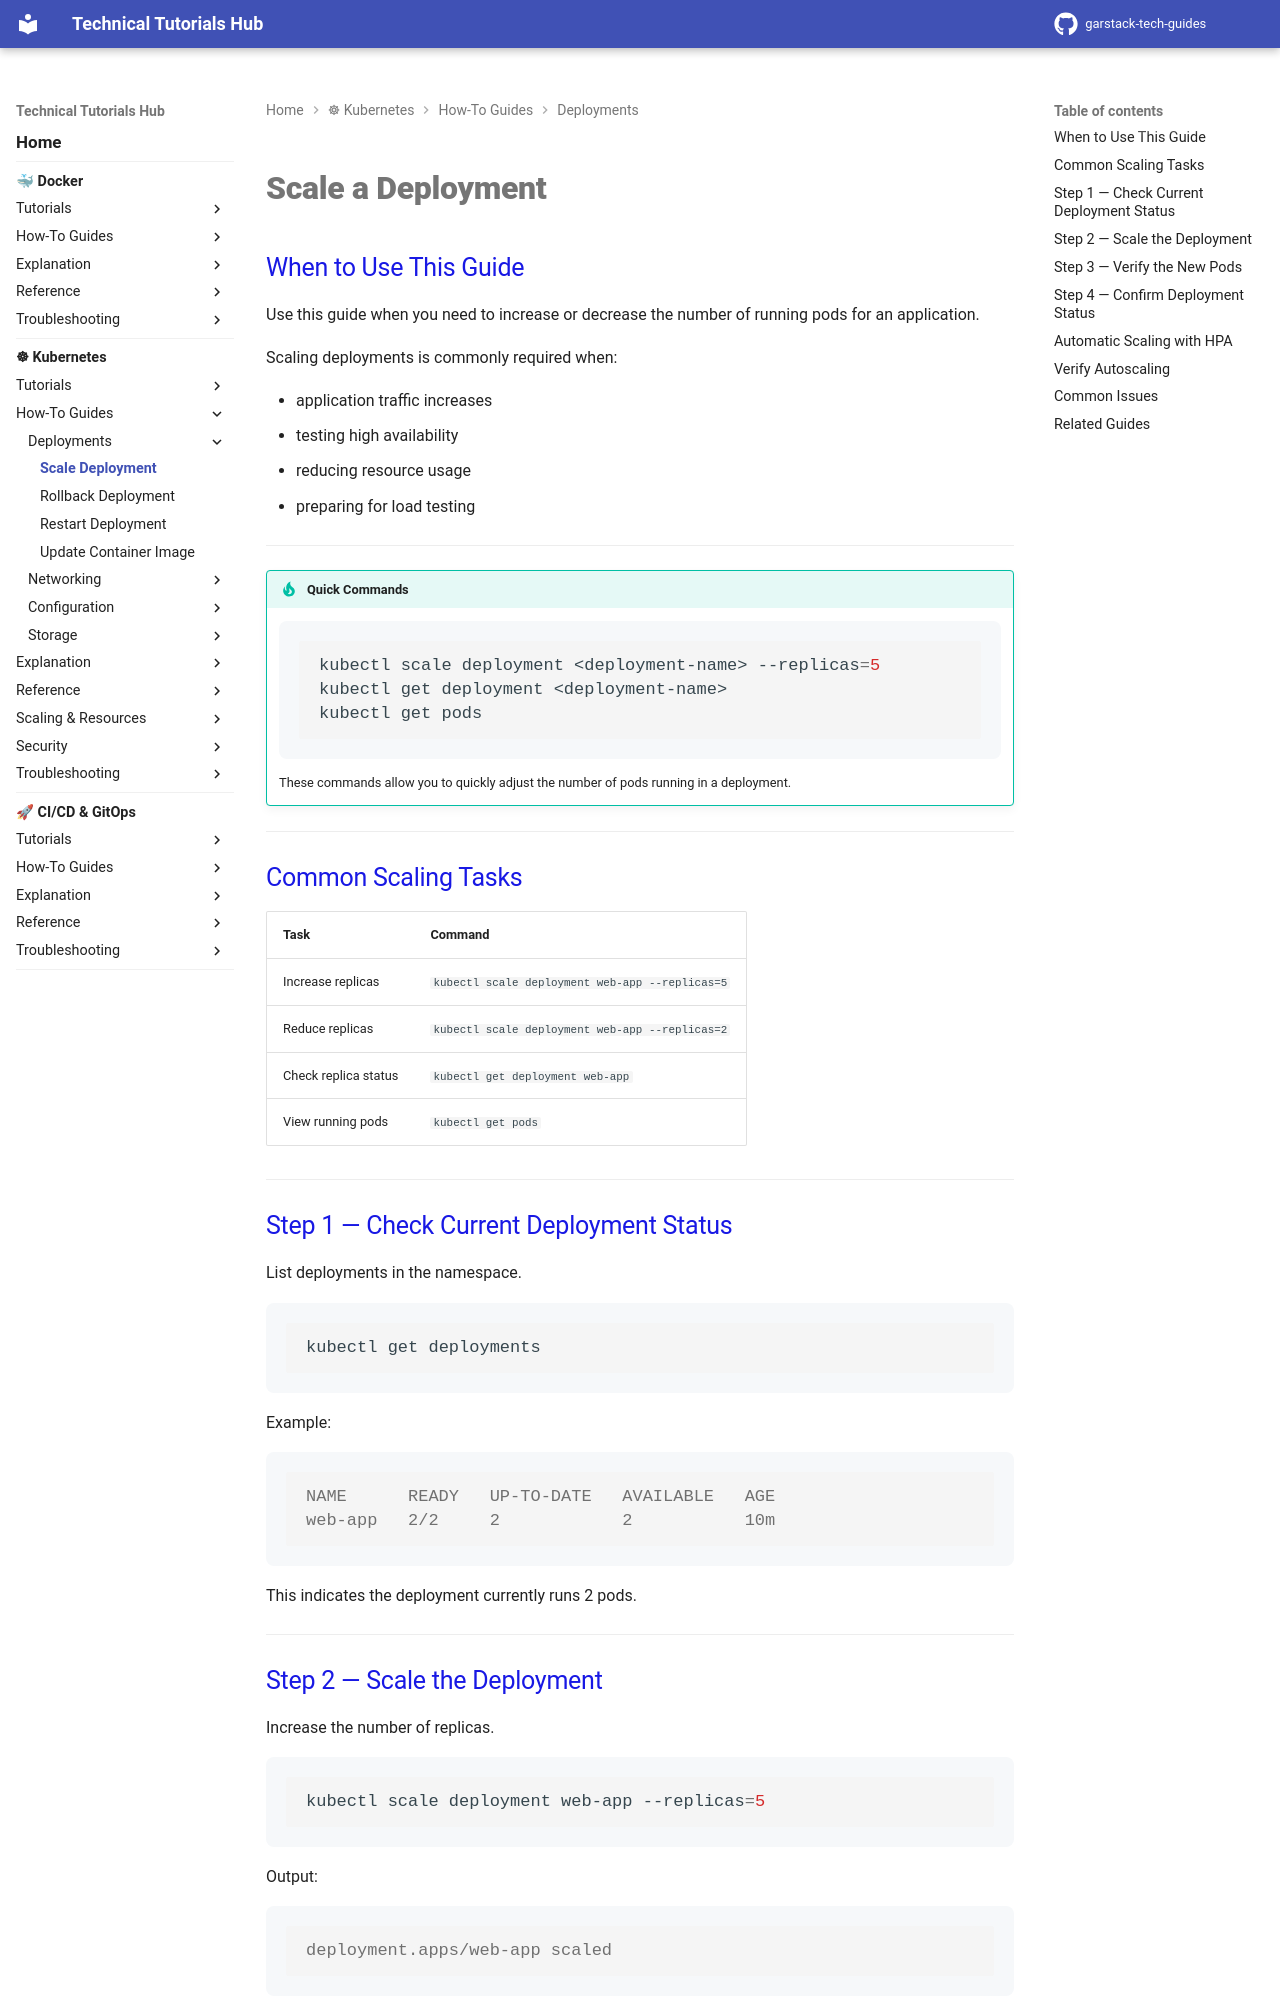

repository: garstack1/gstack-tech-guides · page: kubernetes/how-to/deployments/scale-deployment/index.html · generator: mkdocs

# Scale a Deployment

## When to Use This Guide

Use this guide when you need to increase or decrease the number of running pods for an application.

Scaling deployments is commonly required when:

- application traffic increases
- testing high availability
- reducing resource usage
- preparing for load testing

---

!!! tip "Quick Commands"

    ```bash
    kubectl scale deployment <deployment-name> --replicas=5
    kubectl get deployment <deployment-name>
    kubectl get pods
    ```

    These commands allow you to quickly adjust the number of pods running in a deployment.

---

## Common Scaling Tasks

| Task | Command |
|-----|--------|
| Increase replicas | `kubectl scale deployment web-app --replicas=5` |
| Reduce replicas | `kubectl scale deployment web-app --replicas=2` |
| Check replica status | `kubectl get deployment web-app` |
| View running pods | `kubectl get pods` |

---

## Step 1 — Check Current Deployment Status

List deployments in the namespace.

```bash
kubectl get deployments
```

Example:
```console
NAME      READY   UP-TO-DATE   AVAILABLE   AGE
web-app   2/2     2            2           10m
```


This indicates the deployment currently runs 2 pods.

---
